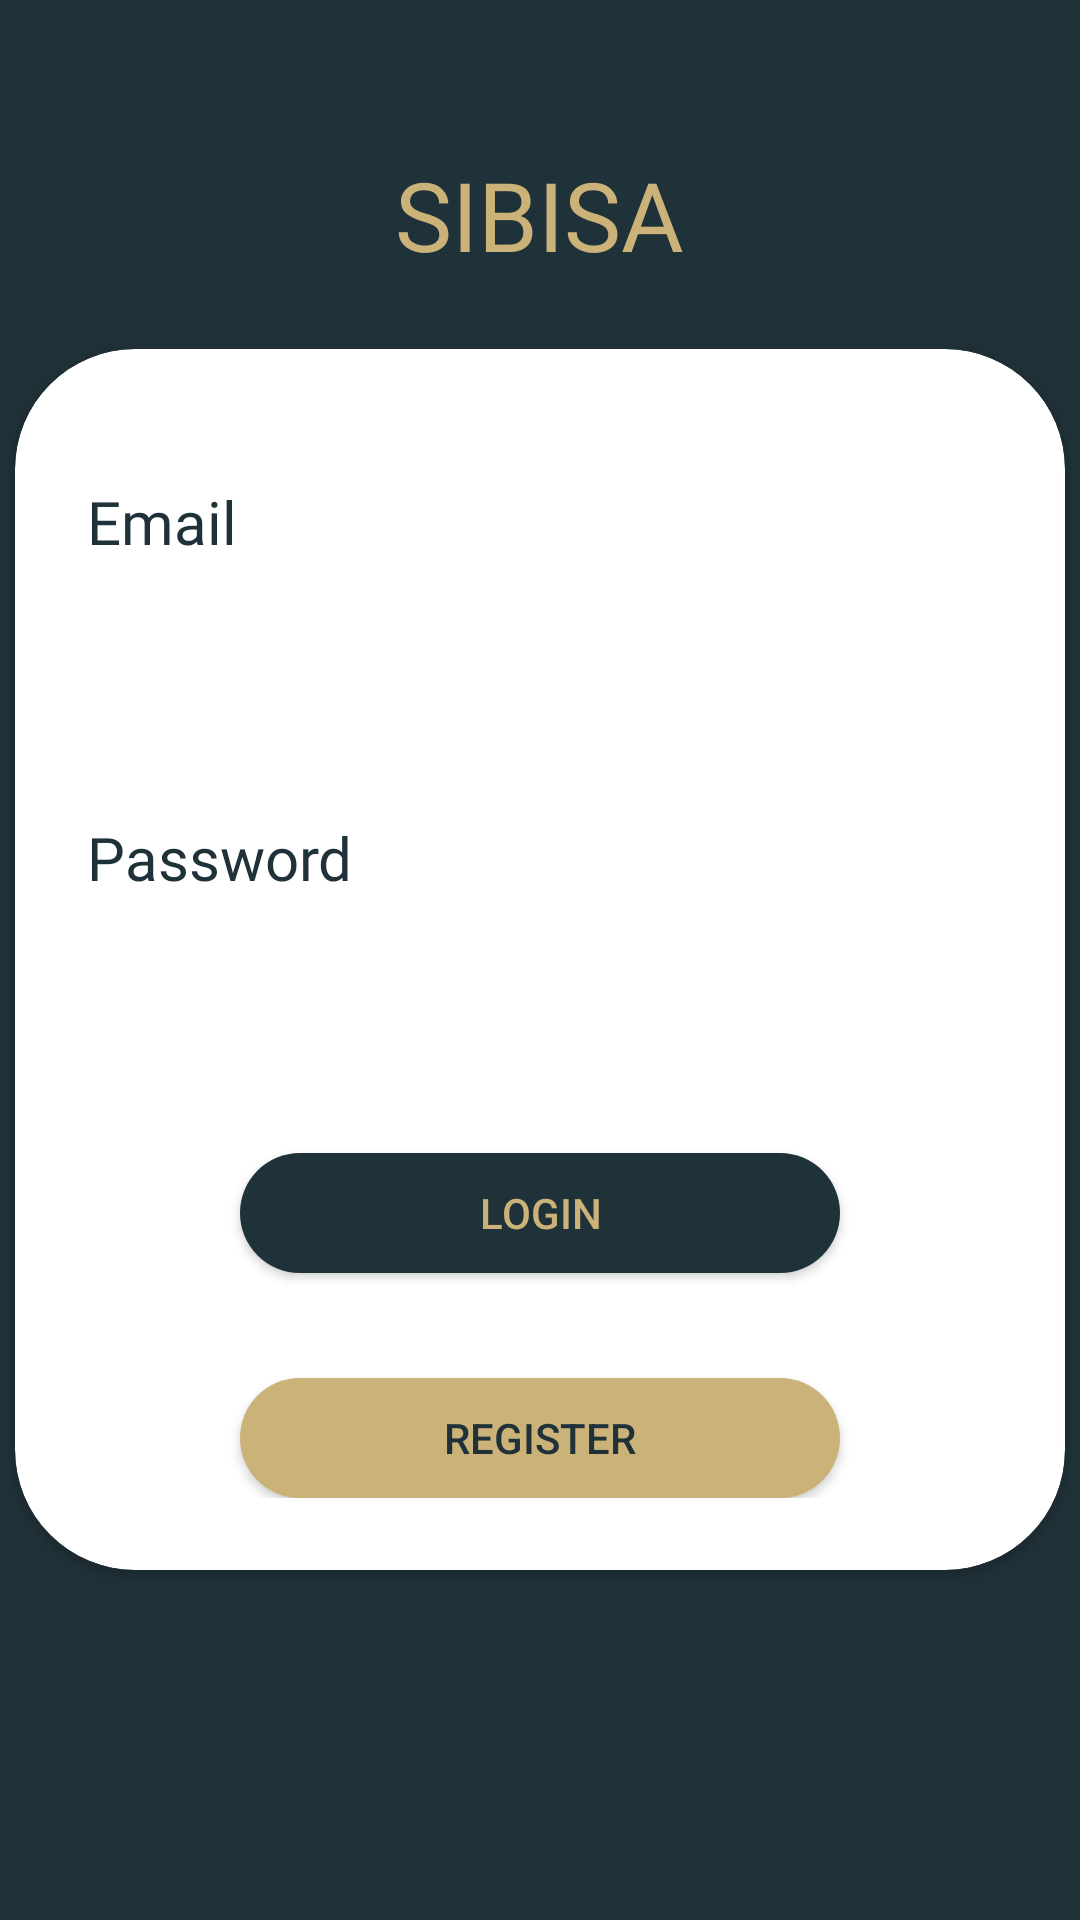

Write the Android layout XML for this screen, with the resource values it uses.
<!-- AndroidManifest.xml: application theme Theme.SIBISA -->
<!-- res/layout/activity_login.xml -->
<?xml version="1.0" encoding="utf-8"?>
<RelativeLayout xmlns:android="http://schemas.android.com/apk/res/android"
    xmlns:app="http://schemas.android.com/apk/res-auto"
    xmlns:tools="http://schemas.android.com/tools"
    android:id="@+id/login"
    android:layout_width="match_parent"
    android:layout_height="match_parent"
    android:background="@color/navy"
    tools:context=".ui.auth.LoginActivity">

    <TextView
        android:id="@+id/sibisa_login"
        android:layout_width="wrap_content"
        android:layout_height="wrap_content"
        android:layout_centerHorizontal="true"
        android:layout_marginTop="50dp"
        android:text="@string/sibisa"
        android:textAppearance="@style/sibisa_login"
        android:fontFamily="@font/inter_bold"
        android:textColor="@color/cream"
        android:textSize="32sp" />

    <androidx.cardview.widget.CardView
        android:id="@+id/cardview_login"
        android:layout_width="350dp"
        android:layout_height="wrap_content"
        app:cardCornerRadius="40dp"
        android:layout_centerInParent="true"
        android:background="@drawable/rectangle"
        android:elevation="6dp">
        
        <LinearLayout
            android:layout_width="match_parent"
            android:layout_height="wrap_content"
            android:orientation="vertical"
            android:layout_gravity="center_vertical"
            android:padding="24dp">

            <TextView
                android:layout_width="wrap_content"
                android:layout_height="wrap_content"
                android:text="@string/email"
                android:fontFamily="@font/roboto_medium"
                android:textSize="20sp"

                android:layout_marginTop="20dp"
                android:textColor="@color/navy"/>

            <androidx.appcompat.widget.AppCompatEditText
                android:id="@+id/et_email_login"
                android:layout_width="match_parent"
                android:layout_height="50dp"
                android:inputType="textEmailAddress"
                android:background="@drawable/edittext_style"/>

            <TextView
                android:layout_width="wrap_content"
                android:layout_height="wrap_content"
                android:text="@string/password"
                android:fontFamily="@font/roboto_medium"
                android:textSize="20sp"
                android:layout_marginTop="35dp"
                android:textColor="@color/navy"/>

            <androidx.appcompat.widget.AppCompatEditText
                android:id="@+id/et_password_login"
                android:layout_width="match_parent"
                android:layout_height="50dp"
                android:inputType="textPassword"
                android:background="@drawable/edittext_style"/>

            <androidx.appcompat.widget.AppCompatButton
                android:id="@+id/button_login"
                android:layout_width="200dp"
                android:layout_height="40dp"
                android:layout_gravity="center"
                android:layout_marginTop="35dp"
                android:text="@string/login"
                android:textColor="@color/cream"
                android:background="@drawable/corner_button_navy"/>

            <androidx.appcompat.widget.AppCompatButton
                android:id="@+id/button_register"
                android:layout_width="200dp"
                android:layout_height="40dp"
                android:layout_gravity="center"
                android:layout_marginTop="35dp"
                android:text="@string/register"
                android:background="@drawable/corner_button_cream"
                android:textColor="@color/navy"/>

            <ProgressBar
                android:id="@+id/pb_login"
                android:layout_width="wrap_content"
                android:layout_height="wrap_content"
                android:visibility="gone"
                android:layout_gravity="center"/>

            
        </LinearLayout>


    </androidx.cardview.widget.CardView>

</RelativeLayout>
<!-- resources referenced by this layout -->
<resources>
  <color name="cream">#CBB279</color>
  <color name="navy">#203239</color>
  <!-- drawable corner_button_cream (drawable) -->
  <?xml version="1.0" encoding="utf-8"?>
  <shape xmlns:android="http://schemas.android.com/apk/res/android">
      <corners android:radius="50dp" />
      <solid android:color="@color/cream" />
  </shape>
  <!-- drawable corner_button_navy (drawable) -->
  <?xml version="1.0" encoding="utf-8"?>
  <shape xmlns:android="http://schemas.android.com/apk/res/android">
      <corners android:radius="50dp" />
      <solid android:color="@color/navy" />
  </shape>
  <!-- drawable rectangle (drawable) -->
  <?xml version="1.0" encoding="utf-8"?>
  <vector xmlns:android="http://schemas.android.com/apk/res/android"
      android:width="350dp"
      android:height="420dp"
      android:viewportWidth="350"
      android:viewportHeight="420">
      <group>
          <clip-path android:pathData="M40 0H310C332.091 0 350 17.9086 350 40V380C350 402.091 332.091 420 310 420H40C17.9086 420 0 402.091 0 380V40C0 17.9086 17.9086 0 40 0Z" />
          <path
              android:pathData="M0 0V420H350V0"
              android:fillColor="#FFFFFF" />
      </group>
  </vector>
  <string name="email">Email</string>
  <string name="login">Login</string>
  <string name="password">Password</string>
  <string name="register">Register</string>
  <string name="sibisa">SIBISA</string>
  <style name="sibisa_login">
          <item name="android:textSize">32sp</item>
          <item name="android:textColor">#CBB279</item>
      </style>
  <style name="Theme.SIBISA" parent="Theme.MaterialComponents.DayNight.NoActionBar">
          
          <item name="colorPrimary">@color/purple_500</item>
          <item name="colorPrimaryVariant">@color/navy</item>
          <item name="colorOnPrimary">@color/white</item>
          
          <item name="colorSecondary">@color/teal_200</item>
          <item name="colorSecondaryVariant">@color/teal_700</item>
          <item name="colorOnSecondary">@color/black</item>
          
          <item name="android:statusBarColor">?attr/colorPrimaryVariant</item>
          
      </style>
  <color name="purple_500">#FF6200EE</color>
  <color name="white">#FFFFFFFF</color>
  <color name="teal_200">#FF03DAC5</color>
  <color name="teal_700">#FF018786</color>
  <color name="black">#FF000000</color>
</resources>
